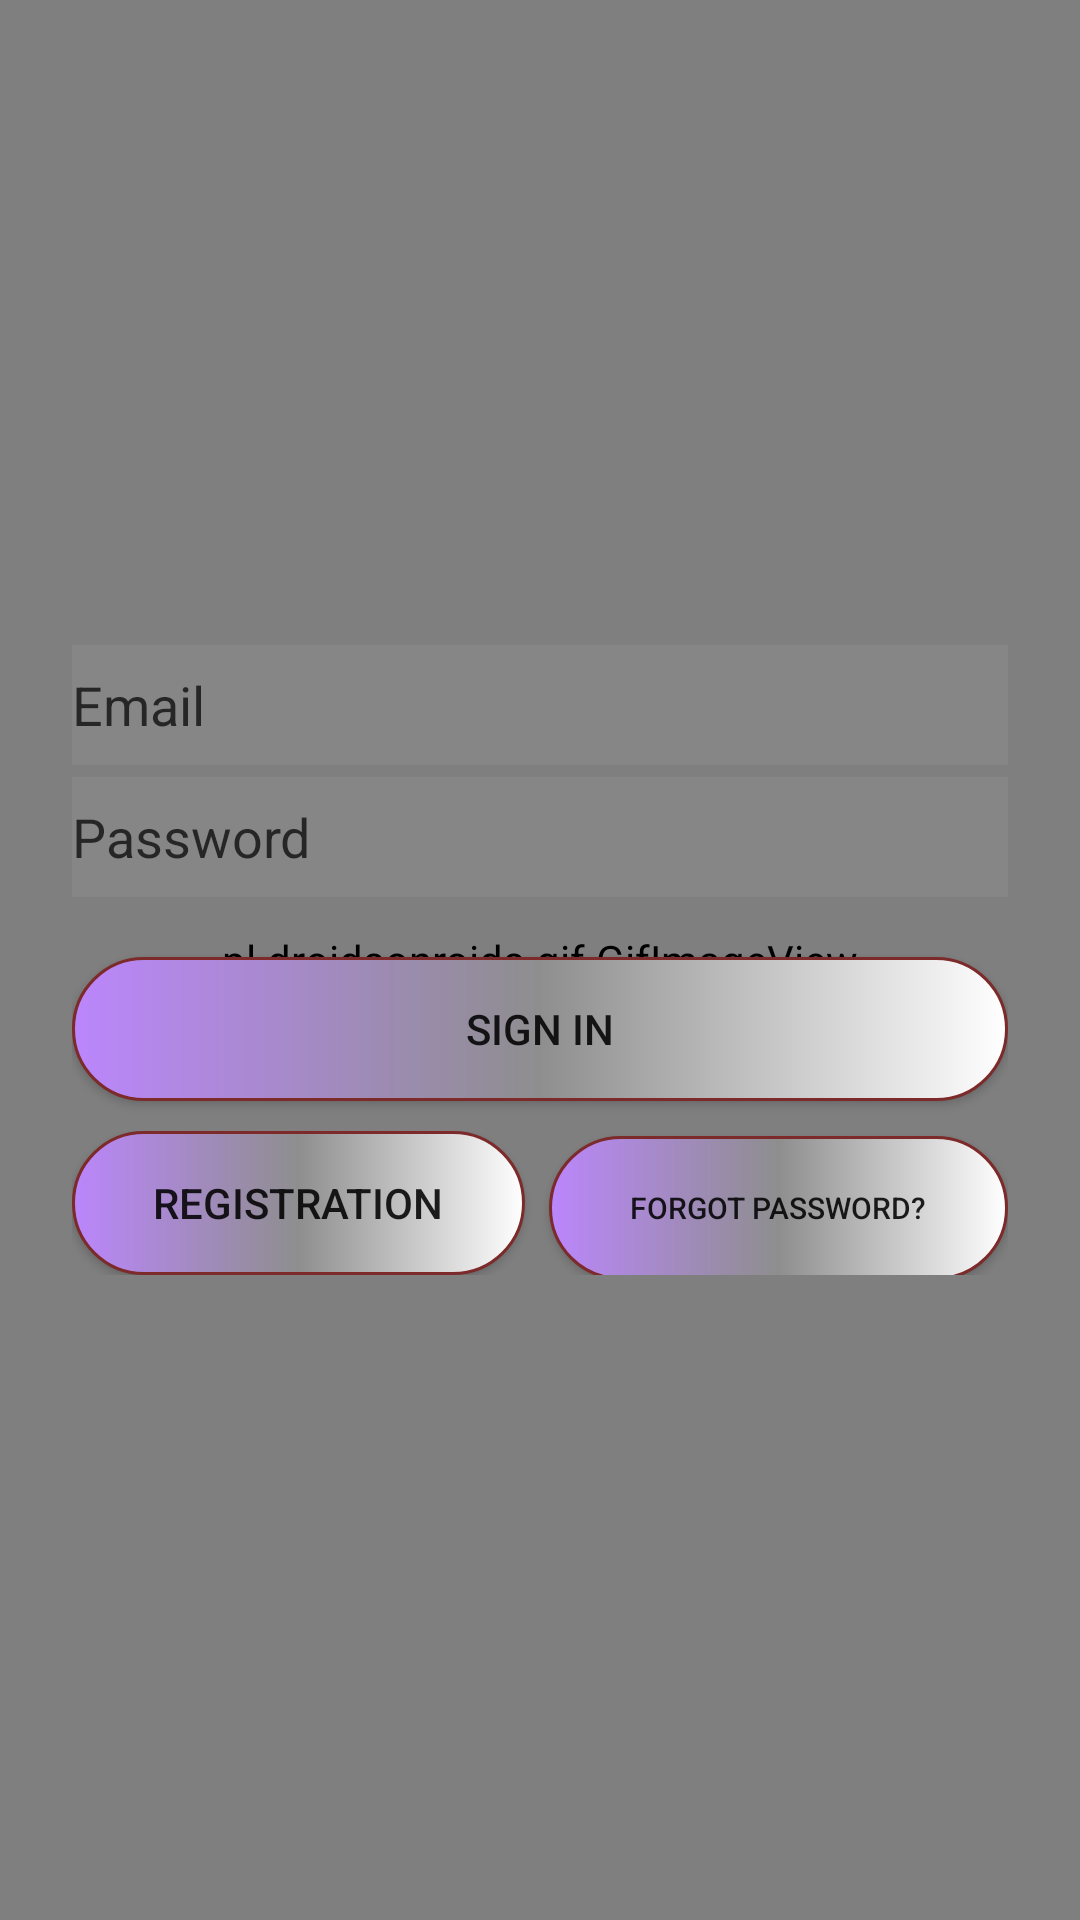

The Android layout XML behind this screen, and the referenced resources:
<!-- AndroidManifest.xml: application theme Theme.FinaluriMangKac -->
<!-- res/layout/activity_main.xml -->
<?xml version="1.0" encoding="utf-8"?>
<androidx.constraintlayout.widget.ConstraintLayout

    xmlns:android="http://schemas.android.com/apk/res/android"
    xmlns:app="http://schemas.android.com/apk/res-auto"
    xmlns:tools="http://schemas.android.com/tools"
    android:layout_width="match_parent"
    android:layout_height="match_parent"
    tools:context=".MainActivity">

    <pl.droidsonroids.gif.GifImageView
        android:layout_width="match_parent"
        android:layout_height="match_parent"
        android:src="@drawable/mainch"
        android:scaleType="centerCrop"
        app:layout_constraintBottom_toBottomOf="parent"
        app:layout_constraintEnd_toEndOf="parent"
        app:layout_constraintStart_toStartOf="parent"
        app:layout_constraintTop_toTopOf="parent">

    </pl.droidsonroids.gif.GifImageView>

    <LinearLayout
        android:layout_width="match_parent"
        android:layout_height="wrap_content"
        android:layout_marginStart="24dp"
        android:layout_marginEnd="24dp"
        android:orientation="vertical"
        app:layout_constraintBottom_toBottomOf="parent"
        app:layout_constraintEnd_toEndOf="parent"
        app:layout_constraintStart_toStartOf="parent"
        app:layout_constraintTop_toTopOf="parent">

        <EditText
            android:id="@+id/signInEmailEditText"
            android:layout_width="match_parent"
            android:hint="Email"
            android:layout_height="40dp"
            android:ems="10"
            android:background="#8a8a8a"
            android:alpha="0.7"
            android:textColorHint="@color/black"
            android:inputType="textEmailAddress" />

        <EditText
            android:id="@+id/signInPasswordEditText"
            android:layout_width="match_parent"
            android:hint="Password"
            android:layout_height="40dp"
            android:ems="10"
            android:background="#8a8a8a"
            android:layout_marginTop="4dp"
            android:alpha="0.7"
            android:textColorHint="@color/black"
            android:inputType="textPassword" />

        <androidx.appcompat.widget.AppCompatButton
            android:id="@+id/signInButton"
            android:layout_width="match_parent"
            android:layout_height="wrap_content"
            android:layout_marginTop="20dp"
            android:background="@drawable/oval_button"
            android:text="Sign In" />

        <TableRow
            android:layout_width="match_parent"
            android:layout_height="match_parent"
            android:layout_marginTop="10dp"
            android:weightSum="2">

            <androidx.appcompat.widget.AppCompatButton
                android:id="@+id/regButton"
                android:layout_width="wrap_content"
                android:layout_height="wrap_content"
                android:text="Registration"
                android:background="@drawable/oval_button"
                android:layout_weight="1"
                android:layout_marginEnd="4dp"/>

            <androidx.appcompat.widget.AppCompatButton
                android:id="@+id/resetPasswordButton"
                android:layout_width="wrap_content"
                android:layout_height="wrap_content"
                android:text="Forgot Password?"
                android:layout_weight="1"
                android:background="@drawable/oval_button"
                android:textSize="10dp"

                android:layout_marginStart="4dp"/>
        </TableRow>

    </LinearLayout>

</androidx.constraintlayout.widget.ConstraintLayout>
<!-- resources referenced by this layout -->
<resources>
  <!-- drawable oval_button (drawable-v24) -->
  <?xml version="1.0" encoding="UTF-8"?>
  <ripple xmlns:android="http://schemas.android.com/apk/res/android"
      android:color="#3A1C55">
  
      <item>
          <shape android:shape="rectangle" >
              <gradient
                  android:startColor="@color/purple_200"
                  android:centerColor="#8E8E8E"
                  android:endColor="@color/white" />
              <corners android:radius="100dp"/>
              <stroke android:color="#7C2A2A" android:width="1dp" />
          </shape>
      </item>
  </ripple>
  <style name="Theme.FinaluriMangKac" parent="Theme.MaterialComponents.DayNight.DarkActionBar">
          
          <item name="colorPrimary">@color/purple_500</item>
          <item name="colorPrimaryVariant">@color/purple_700</item>
          <item name="colorOnPrimary">@color/white</item>
          
          <item name="colorSecondary">@color/teal_200</item>
          <item name="colorSecondaryVariant">@color/teal_700</item>
          <item name="colorOnSecondary">@color/black</item>
          
          <item name="android:statusBarColor" tools:targetApi="l">?attr/colorPrimaryVariant</item>
          
      </style>
  <!-- not gathered from this repository: default colours our renderer supplied (Android Studio template values) -->
  <color name="purple_200">#FFBB86FC</color>
  <color name="purple_500">#FF6200EE</color>
  <color name="purple_700">#FF3700B3</color>
  <color name="teal_200">#FF03DAC5</color>
  <color name="teal_700">#FF018786</color>
  <color name="black">#FF000000</color>
  <color name="white">#FFFFFFFF</color>
</resources>
